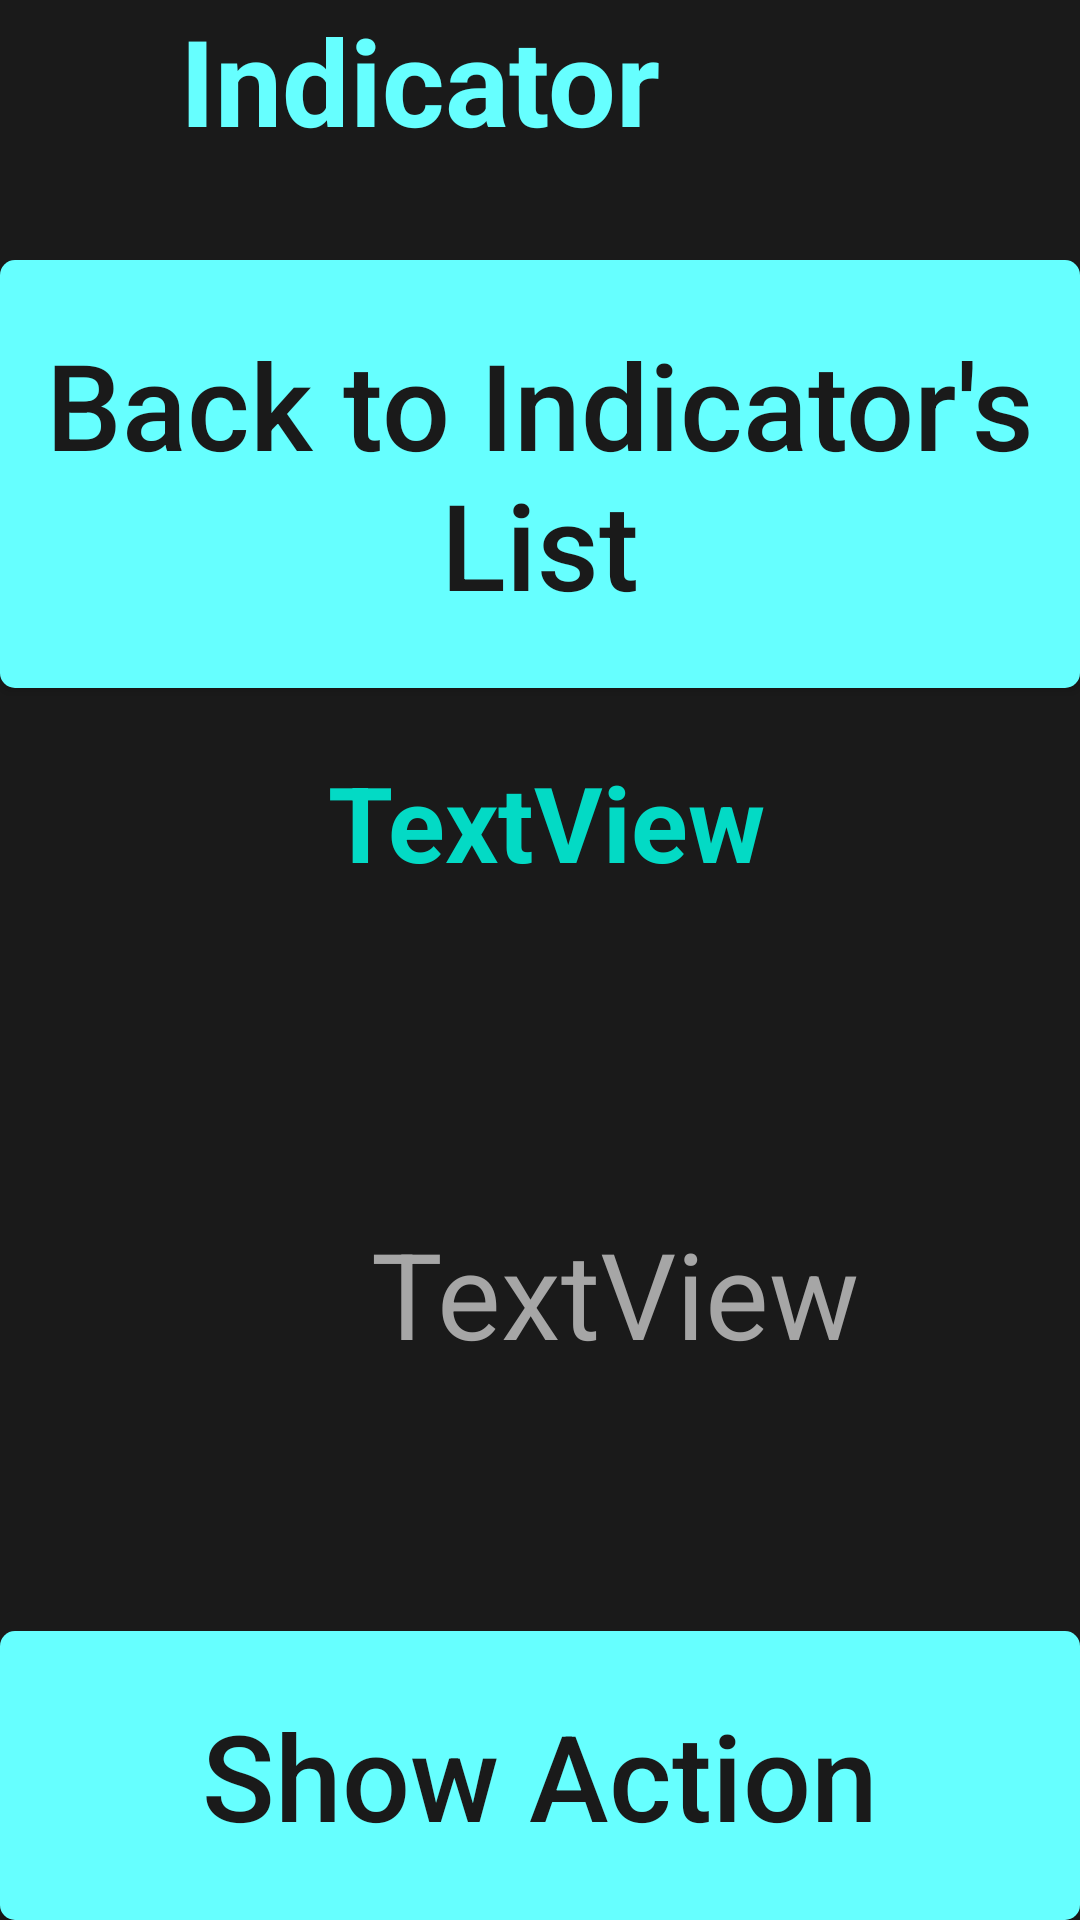

Produce the Android XML layout that renders to this screen, including the resource entries it uses.
<!-- AndroidManifest.xml: application theme Theme.Terminet -->
<!-- res/layout/activity_indicator_solution.xml -->
<?xml version="1.0" encoding="utf-8"?>
<LinearLayout
    xmlns:android="http://schemas.android.com/apk/res/android"
    xmlns:app="http://schemas.android.com/apk/res-auto"
    xmlns:tools="http://schemas.android.com/tools"
    android:orientation="vertical"
    android:layout_width="match_parent"
    android:layout_height="match_parent"
    tools:context=".IndicatorSolutionActivity"
    android:background="#1A1A1A">

    <LinearLayout
        android:layout_width="match_parent"
        android:layout_height="wrap_content"
        android:orientation="horizontal"
        android:layout_weight="1" >

        <TextView
            android:layout_width="match_parent"
            android:layout_height="wrap_content"
            android:layout_weight="1"
            android:text="Indicator"
            android:gravity="center_vertical"
            android:textStyle="bold"
            android:paddingLeft="60dp"
            android:textColor="#66FFFF"
            android:textSize="40sp" />
        <ImageView
            android:layout_width="wrap_content"
            android:layout_height="match_parent"
            android:layout_weight="4"
            android:src="@drawable/ic_main_logo"
            android:translationZ="90dp" />

    </LinearLayout>

    <LinearLayout
        android:layout_width="match_parent"
        android:layout_height="wrap_content"
        android:orientation="vertical"
        android:layout_weight="9">

        <Button
            android:id="@+id/btn_back"
            android:layout_width="match_parent"
            android:layout_height="wrap_content"
            android:layout_centerHorizontal="true"
            android:layout_weight="1"
            android:background="@drawable/rounded_corner_back"
            android:text="Back to Indicator's List"
            android:textAllCaps="false"
            android:textColor="#1A1A1A"
            android:textSize="40dp" />

        <TextView
            android:id="@+id/indicator_name_txt"
            android:layout_width="match_parent"
            android:layout_height="wrap_content"
            android:gravity="center"
            android:layout_marginStart="4dp"
            android:layout_weight="1"
            android:text="TextView"
            android:textColor="@color/teal_200"
            android:textSize="35sp"
            android:textStyle="bold"
            app:layout_constraintStart_toEndOf="@+id/color_id"
            app:layout_constraintTop_toBottomOf="@+id/color_indicator" />

        <TextView
            android:id="@+id/indicator_description_txt"
            android:layout_width="match_parent"
            android:layout_height="wrap_content"
            android:paddingLeft="50dp"
            android:text="TextView"
            android:gravity="center"
            android:layout_weight="4"
            android:textColor="#A6A6A6"
            android:textSize="40sp"
            app:layout_constraintStart_toEndOf="@+id/color_id"
            app:layout_constraintTop_toBottomOf="@+id/color_indicator" />

        <Button
            android:id="@+id/btn_solution"
            android:layout_width="match_parent"
            android:layout_height="wrap_content"
            android:layout_centerHorizontal="true"
            android:layout_weight="1"
            android:background="@drawable/rounded_corner_back"
            android:text="Show Action"
            android:textAllCaps="false"
            android:textColor="#1A1A1A"
            android:textSize="40dp" />

    </LinearLayout>


</LinearLayout>
<!-- resources referenced by this layout -->
<resources>
  <!-- drawable rounded_corner_back (drawable) -->
  <?xml version="1.0" encoding="utf-8"?>
  <shape xmlns:android="http://schemas.android.com/apk/res/android">
      <corners  android:radius="5dp"/>
      <solid android:color="#66FFFF"></solid>
  </shape>
  <style name="Theme.Terminet" parent="Theme.AppCompat.Light.NoActionBar">
          
          <item name="colorPrimary">@color/purple_500</item>
          <item name="colorPrimaryVariant">@color/purple_700</item>
          <item name="colorOnPrimary">@color/white</item>
          
          <item name="colorSecondary">@color/teal_200</item>
          <item name="colorSecondaryVariant">@color/teal_700</item>
          <item name="colorOnSecondary">@color/black</item>
          
          <item name="android:statusBarColor" tools:targetApi="l">?attr/colorPrimaryVariant</item>
          
      </style>
  <!-- not gathered from this repository: default colours our renderer supplied (Android Studio template values) -->
  <color name="purple_500">#FF6200EE</color>
  <color name="purple_700">#FF3700B3</color>
  <color name="teal_200">#FF03DAC5</color>
  <color name="teal_700">#FF018786</color>
  <color name="black">#FF000000</color>
  <color name="white">#FFFFFFFF</color>
</resources>
